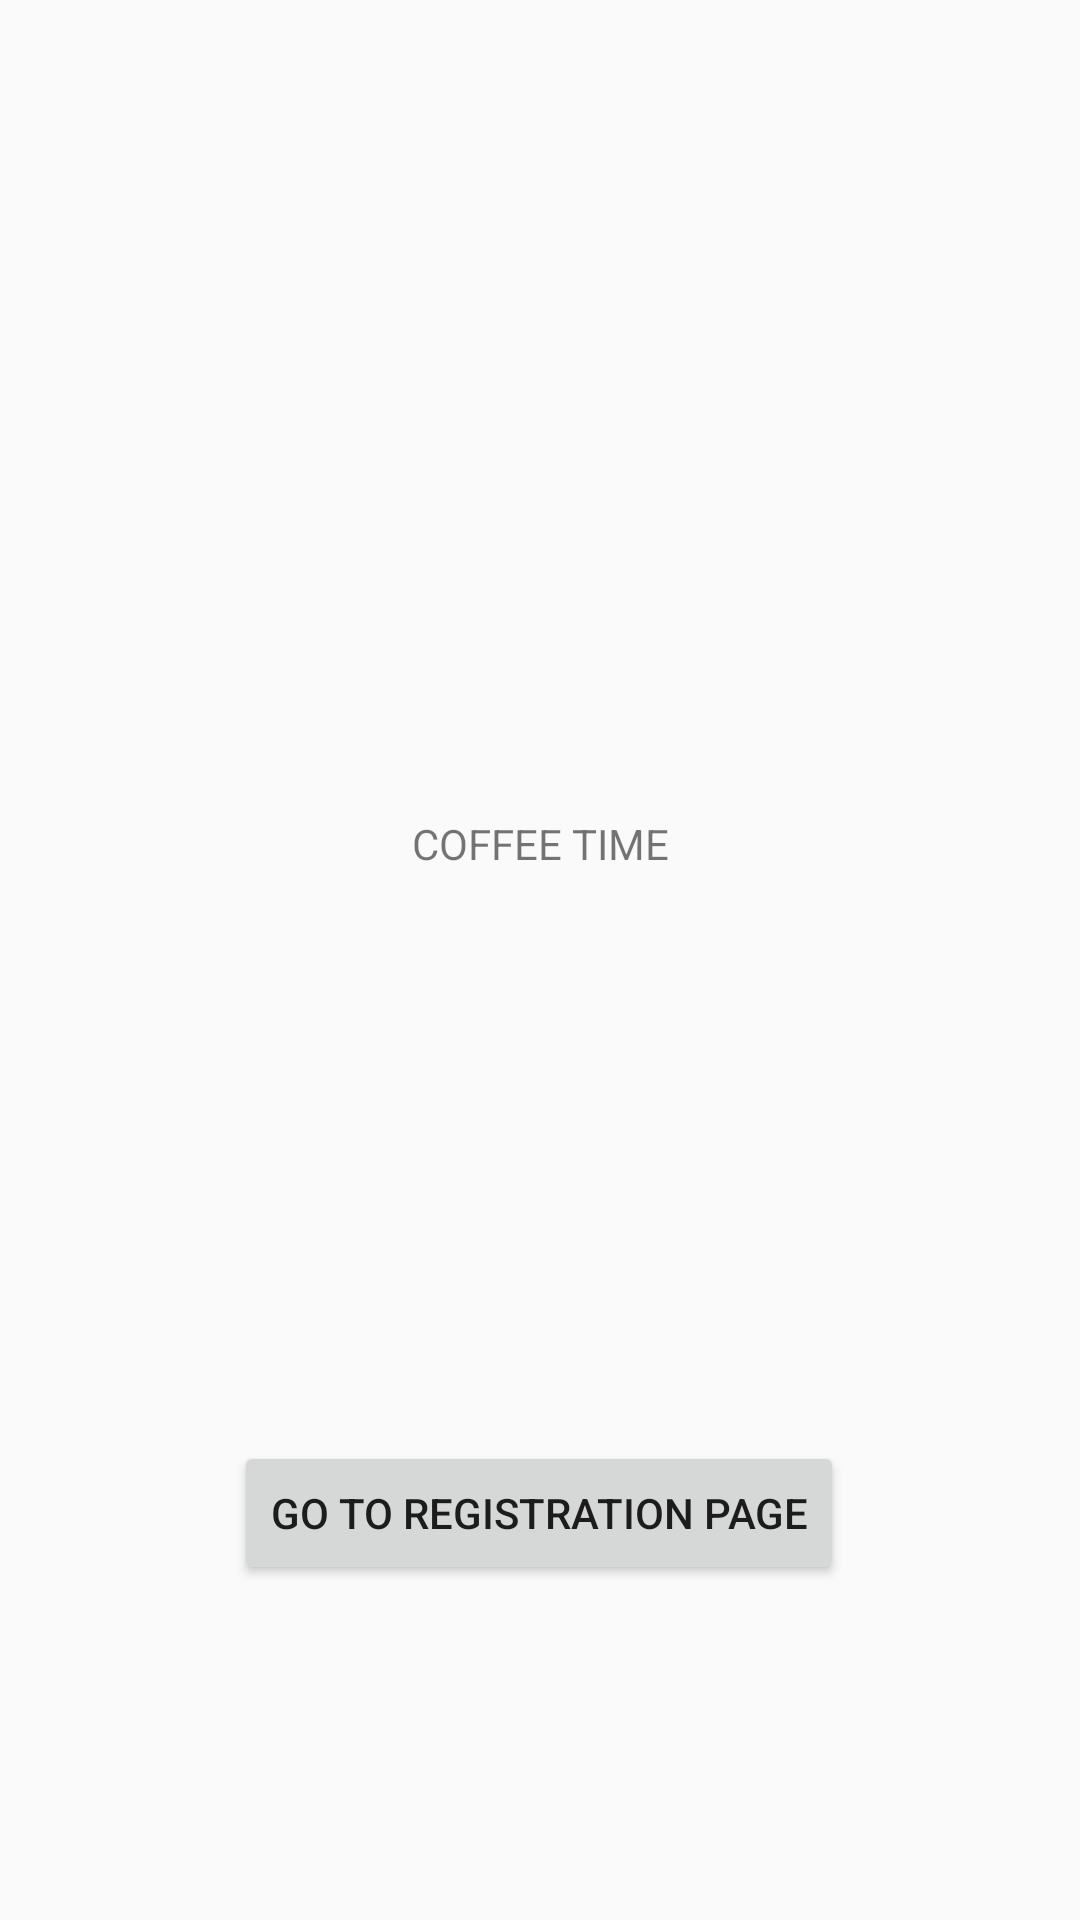

Write the Android layout XML for this screen, with the resource values it uses.
<!-- AndroidManifest.xml: application theme AppTheme -->
<!-- res/layout/activity_main.xml -->
<?xml version="1.0" encoding="utf-8"?>
<android.support.constraint.ConstraintLayout xmlns:android="http://schemas.android.com/apk/res/android"
    xmlns:app="http://schemas.android.com/apk/res-auto"
    xmlns:tools="http://schemas.android.com/tools"
    android:layout_width="match_parent"
    android:layout_height="match_parent"
    tools:context=".MainActivity">

    <TextView
        android:id="@+id/textView2"
        android:layout_width="wrap_content"
        android:layout_height="97dp"
        android:text="COFFEE TIME"
        app:layout_constraintBottom_toBottomOf="parent"
        app:layout_constraintLeft_toLeftOf="parent"
        app:layout_constraintRight_toRightOf="parent"
        app:layout_constraintTop_toTopOf="parent" />

    <Button
        android:id="@+id/register_button"
        android:layout_width="wrap_content"
        android:layout_height="wrap_content"
        android:layout_marginStart="8dp"
        android:layout_marginLeft="8dp"
        android:layout_marginTop="8dp"
        android:layout_marginEnd="9dp"
        android:layout_marginRight="9dp"
        android:layout_marginBottom="8dp"
        android:text="Go To Registration Page"
        app:layout_constraintBottom_toBottomOf="parent"
        app:layout_constraintEnd_toEndOf="parent"
        app:layout_constraintStart_toStartOf="parent"
        app:layout_constraintTop_toBottomOf="@+id/textView2" />

</android.support.constraint.ConstraintLayout>
<!-- resources referenced by this layout -->
<resources>
  <style name="AppTheme" parent="Theme.AppCompat.Light.DarkActionBar">
          
          <item name="colorPrimary">#7d7f19</item>
          <item name="colorPrimaryDark">#283700</item>
          <item name="colorAccent">#d7a587</item>
      </style>
</resources>
